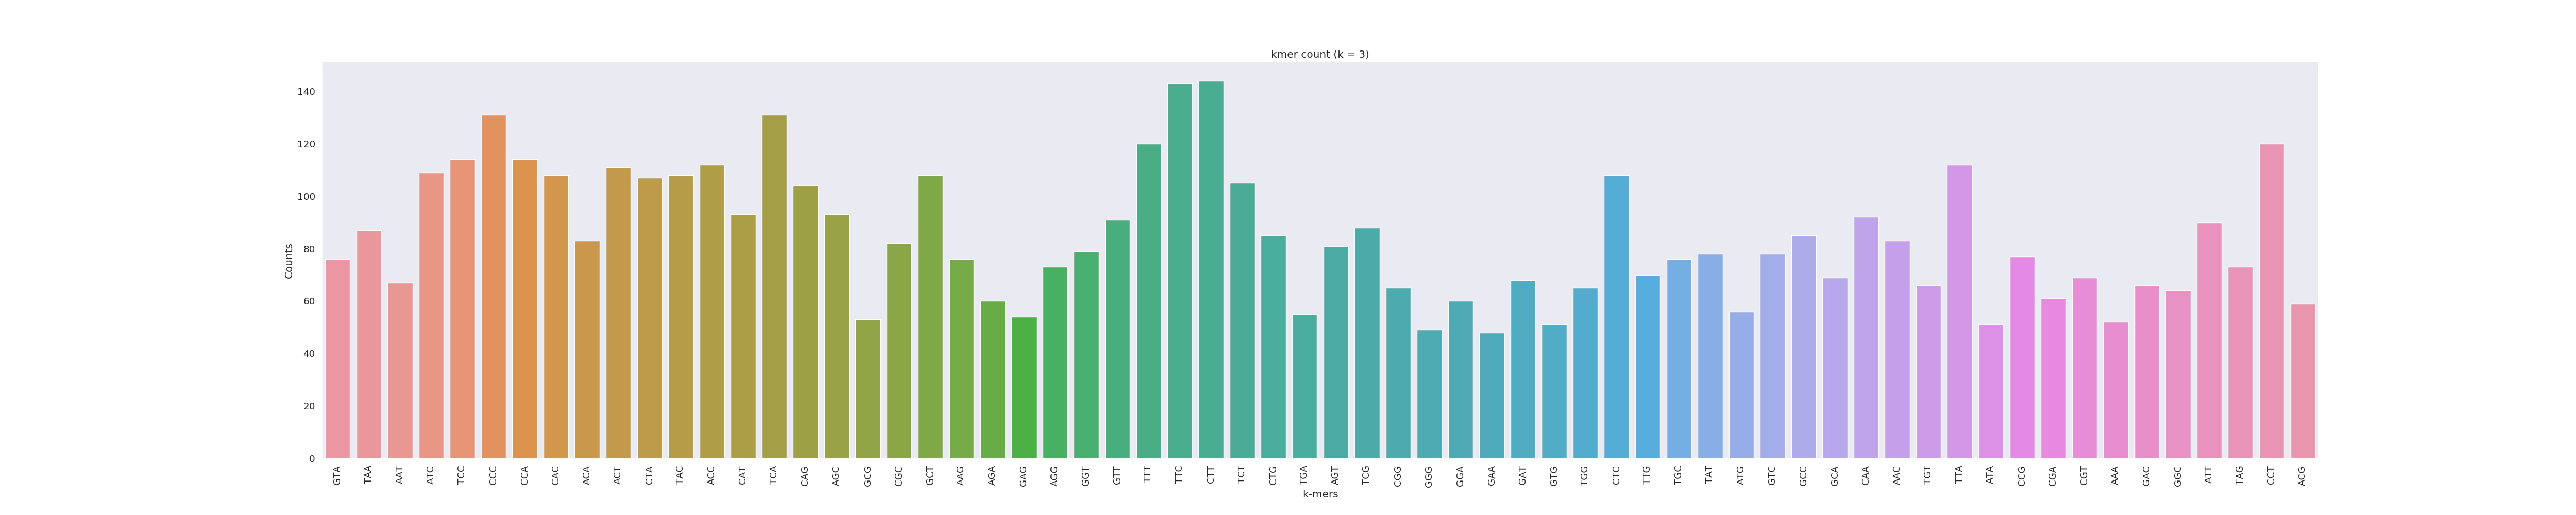

Source data for this figure (header and first rows):
GTA	76
TAA	87
AAT	67
ATC	109
TCC	114
CCC	131
CCA	114
CAC	108
ACA	83
ACT	111
CTA	107
TAC	108
ACC	112
CAT	93
TCA	131
CAG	104
AGC	93
GCG	53
CGC	82
GCT	108
AAG	76
AGA	60
GAG	54
AGG	73
GGT	79
GTT	91
TTT	120
TTC	143
CTT	144
TCT	105
CTG	85
TGA	55
AGT	81
TCG	88
CGG	65
GGG	49
GGA	60
GAA	48
GAT	68
GTG	51
TGG	65
CTC	108
TTG	70
TGC	76
TAT	78
ATG	56
GTC	78
GCC	85
GCA	69
CAA	92
AAC	83
TGT	66
TTA	112
ATA	51
CCG	77
CGA	61
CGT	69
AAA	52
GAC	66
GGC	64
ATT	90
... 3 more rows
